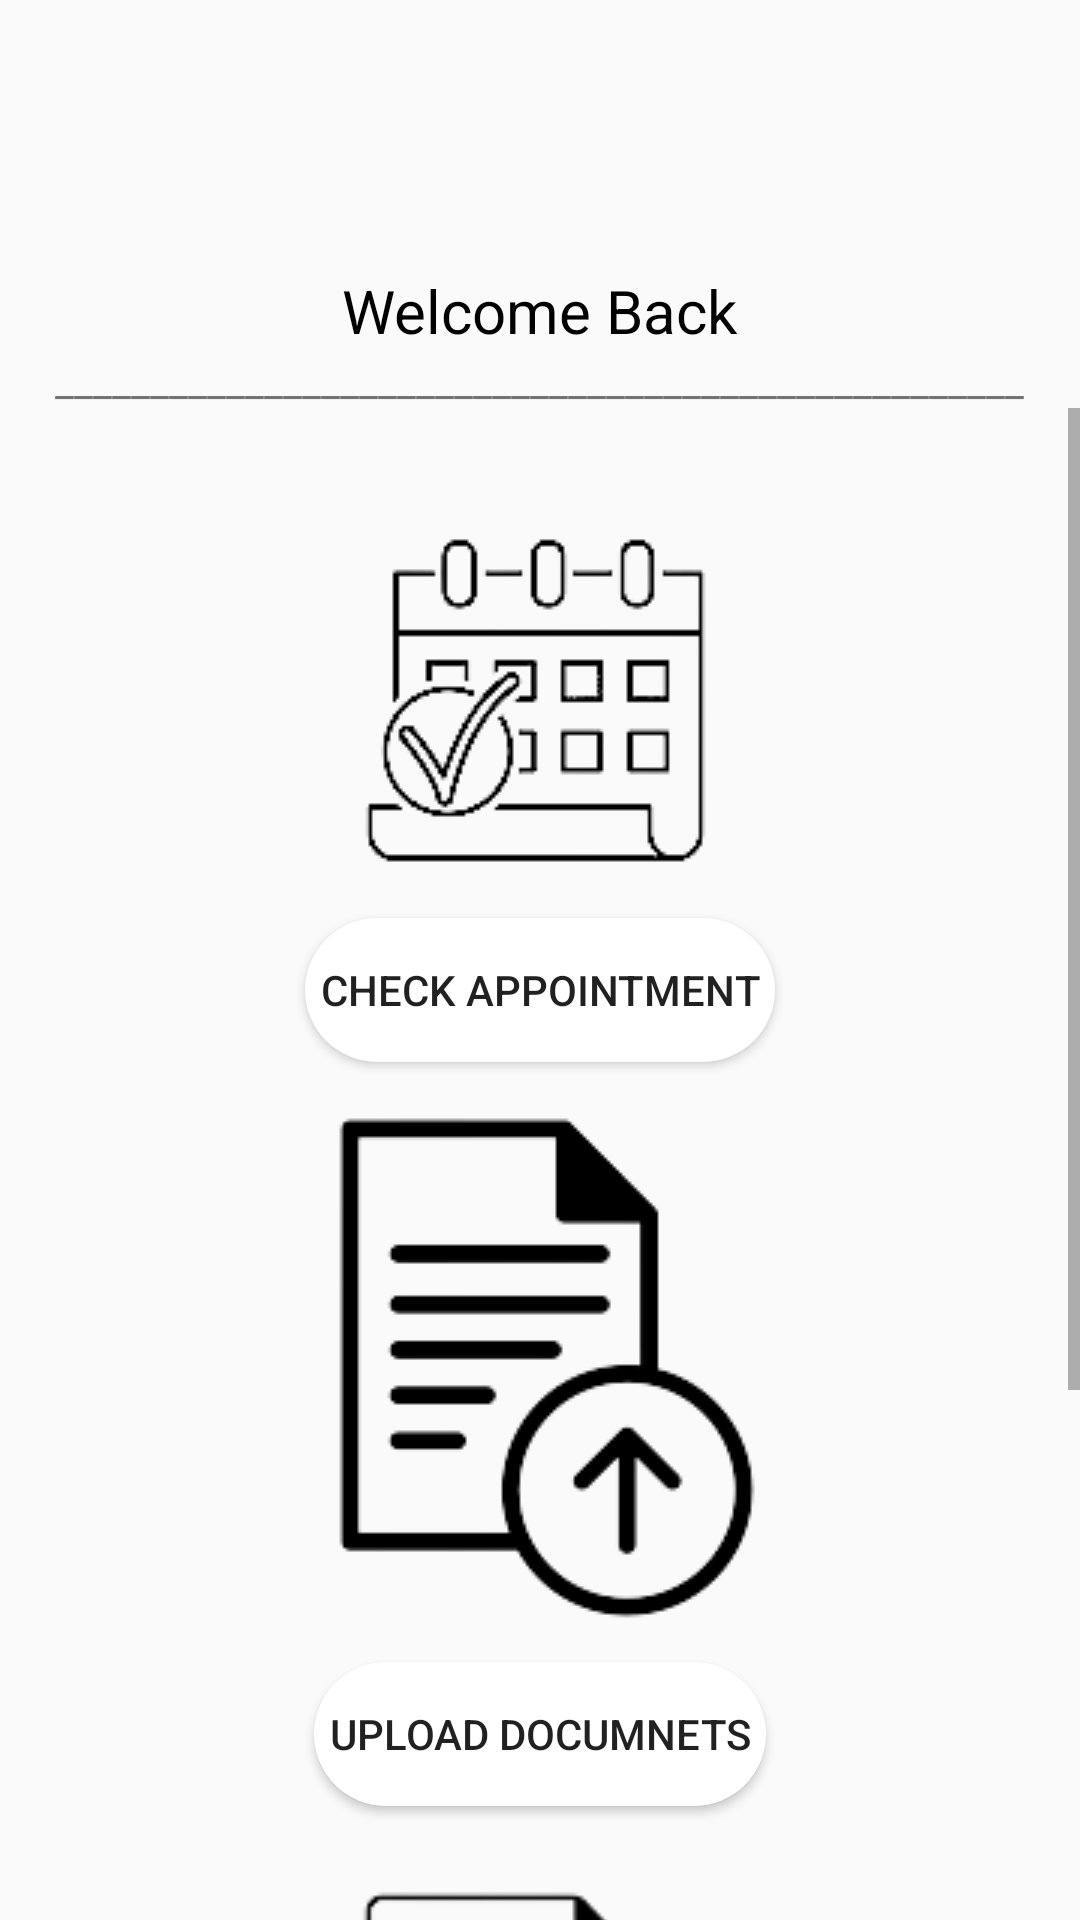

Here is an Android app screen rendered from its layout file. Give the layout XML and the strings, colors and styles it references.
<!-- AndroidManifest.xml: application theme Theme.EClinic -->
<!-- res/layout/activity_doctor_home.xml -->
<?xml version="1.0" encoding="utf-8"?>
<RelativeLayout xmlns:android="http://schemas.android.com/apk/res/android"
    xmlns:app="http://schemas.android.com/apk/res-auto"
    xmlns:tools="http://schemas.android.com/tools"
    android:layout_width="match_parent"
    android:layout_height="match_parent"
    android:background="@drawable/back2"
    tools:context=".DoctorHome">


    <TextView
        android:id="@+id/textView22"
        android:layout_width="wrap_content"
        android:layout_height="wrap_content"
        android:text="Welcome Back"
        android:layout_centerHorizontal="true"
        android:layout_marginTop="90dp"
        android:layout_marginLeft="20sp"
        android:layout_marginRight="20sp"
        android:textSize="20sp"
        android:textColor="@color/black"/>
    <TextView
        android:id="@+id/textView28"
        android:layout_width="wrap_content"
        android:layout_height="wrap_content"
        android:text="@string/line"
        android:layout_centerHorizontal="true"
        android:layout_below="@+id/textView22"/>

    <ScrollView
        android:layout_width="match_parent"
        android:layout_height="wrap_content"
        android:layout_below="@+id/textView28"
        android:layout_centerHorizontal="true">
    <RelativeLayout

        android:layout_width="match_parent"
        android:layout_height="wrap_content">




        <ImageView
            android:id="@+id/imageView3"
            android:layout_width="wrap_content"
            android:layout_height="wrap_content"
            app:srcCompat="@drawable/appointment"
            android:layout_centerHorizontal="true"
            android:layout_marginTop="40dp"/>

    <Button
        android:id="@+id/checkappointment"
        android:layout_width="wrap_content"
        android:layout_height="wrap_content"
        android:layout_centerHorizontal="true"
        android:text="Check Appointment"
        android:backgroundTint="@color/white"
        android:background="@drawable/rounded_corners"
        android:layout_below="@+id/imageView3"
        android:layout_marginTop="10dp"/>


        <ImageView
            android:id="@+id/imageView4"
            android:layout_centerHorizontal="true"
            android:layout_below="@id/checkappointment"
            android:layout_marginTop="10dp"
            android:layout_width="wrap_content"
            android:layout_height="wrap_content"
            app:srcCompat="@drawable/document" />

    <Button
        android:id="@+id/enterdocument"
        android:layout_width="wrap_content"
        android:layout_height="wrap_content"
        android:text="Upload Documnets"
        android:layout_below="@+id/imageView4"
        android:layout_marginTop="10dp"
        android:backgroundTint="@color/white"
        android:background="@drawable/rounded_corners"
        android:layout_centerHorizontal="true"/>

        <ImageView
            android:id="@+id/imageView5"
            android:layout_width="161dp"
            android:layout_height="153dp"
            android:layout_below="@id/enterdocument"
            android:layout_centerHorizontal="true"
            android:layout_marginTop="20dp"
            app:srcCompat="@drawable/downloaddocument" />

    <Button
        android:id="@+id/ViewDocumentsdoc"
        android:layout_width="wrap_content"
        android:layout_height="wrap_content"
        android:text="Download Documents"
        android:layout_below="@+id/imageView5"
        android:layout_marginTop="10dp"
        android:backgroundTint="@color/white"
        android:background="@drawable/rounded_corners"
        android:layout_centerHorizontal="true"/>

        <TextView
            android:id="@+id/textView26"
            android:layout_width="wrap_content"
            android:layout_height="wrap_content"
            android:layout_below="@+id/ViewDocumentsdoc"
            android:layout_marginTop="60dp"/>



    </RelativeLayout>
    </ScrollView>



</RelativeLayout>
<!-- resources referenced by this layout -->
<resources>
  <!-- drawable appointment: png bitmap (drawable, 5908 bytes) -->
  <!-- drawable document: png bitmap (drawable, 5949 bytes) -->
  <!-- drawable downloaddocument: png bitmap (drawable, 4063 bytes) -->
  <!-- drawable rounded_corners (drawable) -->
  <?xml version="1.0" encoding="utf-8"?>
  <shape xmlns:android="http://schemas.android.com/apk/res/android">
      <corners android:radius="24dp" />
      <solid android:color="#D1D0CE" />
      <padding android:left="5dp"
          android:bottom="5dp"
          android:right="5dp"
          android:top="5dp"/>
  </shape>
  <string name="line">___________________________________________________</string>
  <style name="Theme.EClinic" parent="Theme.AppCompat.DayNight.NoActionBar">
  
  
          <item name="colorOnSecondary">@color/black</item>
          
          <item name="android:statusBarColor" tools:targetApi="l">?attr/colorPrimaryVariant</item>
          
      </style>
  <!-- not gathered from this repository: default colours our renderer supplied (Android Studio template values) -->
  <color name="black">#FF000000</color>
  <color name="white">#FFFFFFFF</color>
</resources>
